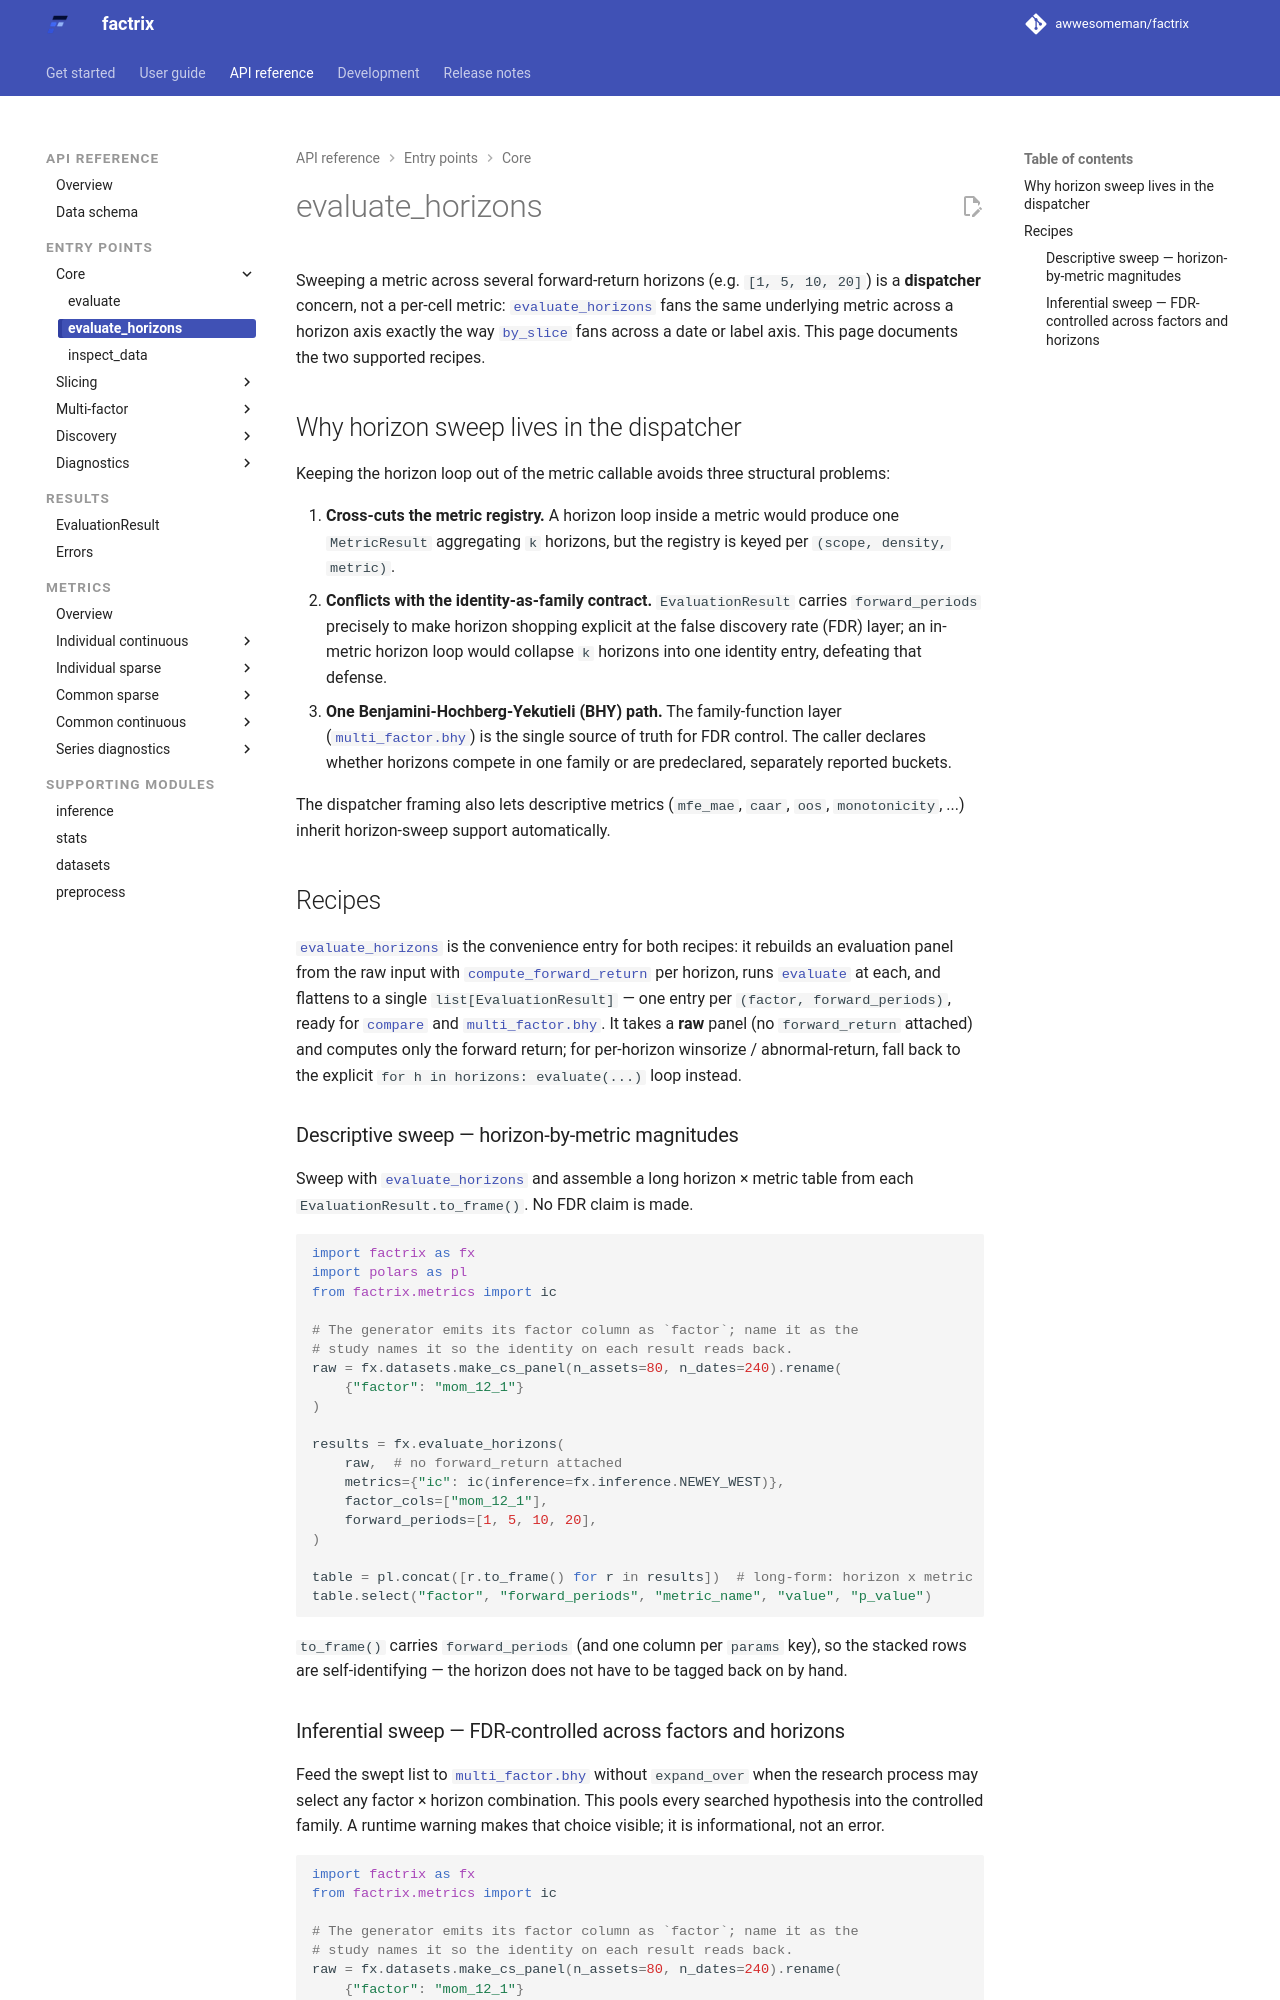

repository: awwesomeman/factrix · page: 0.34.0/api/multi-horizon/index.html · generator: mkdocs

---
title: Multi-horizon analysis
---

Sweeping a metric across several forward-return horizons (e.g.
`[1, 5, 10, 20]`) is a **dispatcher** concern, not a per-cell metric:
[`evaluate_horizons`](evaluate.md) fans the same underlying metric across a
horizon axis exactly the way [`by_slice`](by-slice.md) fans across a date or
label axis. This page documents the two supported recipes.

## Why horizon sweep lives in the dispatcher

Keeping the horizon loop out of the metric callable avoids three structural
problems:

1. **Cross-cuts the metric registry.** A horizon loop inside a metric would
   produce one `MetricResult` aggregating `k` horizons, but the registry is
   keyed per `(scope, density, metric)`.
2. **Conflicts with the identity-as-family contract.**
   `EvaluationResult` carries `forward_periods` precisely to make
   horizon shopping explicit at the false discovery rate (FDR) layer; an
   in-metric horizon loop would collapse `k` horizons into one identity
   entry, defeating that defense.
3. **One Benjamini-Hochberg-Yekutieli (BHY) path.** The family-function
   layer ([`multi_factor.bhy`][bhy]) is the single source of truth for FDR
   control. The caller declares whether horizons compete in one family or are
   predeclared, separately reported buckets.

The dispatcher framing also lets descriptive metrics (`mfe_mae`,
`caar`, `oos`, `monotonicity`, ...) inherit horizon-sweep support
automatically.

## Recipes

[`evaluate_horizons`](evaluate.md) is the convenience entry for both
recipes: it rebuilds an evaluation panel from the raw input with
[`compute_forward_return`](preprocess.md) per horizon, runs
[`evaluate`](evaluate.md) at each, and flattens to a single
`list[EvaluationResult]` — one entry per `(factor, forward_periods)`,
ready for [`compare`](compare.md) and [`multi_factor.bhy`][bhy]. It takes
a **raw** panel (no `forward_return` attached) and computes only the
forward return; for per-horizon winsorize / abnormal-return, fall back
to the explicit `for h in horizons: evaluate(...)` loop instead.

### Descriptive sweep — horizon-by-metric magnitudes

Sweep with [`evaluate_horizons`](evaluate.md) and assemble a long
horizon × metric table from each `EvaluationResult.to_frame()`.
No FDR claim is made.

```python
import factrix as fx
import polars as pl
from factrix.metrics import ic

# The generator emits its factor column as `factor`; name it as the
# study names it so the identity on each result reads back.
raw = fx.datasets.make_cs_panel(n_assets=80, n_dates=240).rename(
    {"factor": "mom_12_1"}
)

results = fx.evaluate_horizons(
    raw,  # no forward_return attached
    metrics={"ic": ic(inference=fx.inference.NEWEY_WEST)},
    factor_cols=["mom_12_1"],
    forward_periods=[1, 5, 10, 20],
)

table = pl.concat([r.to_frame() for r in results])  # long-form: horizon x metric
table.select("factor", "forward_periods", "metric_name", "value", "p_value")
```

`to_frame()` carries `forward_periods` (and one column per `params` key), so
the stacked rows are self-identifying — the horizon does not have to be tagged
back on by hand.
